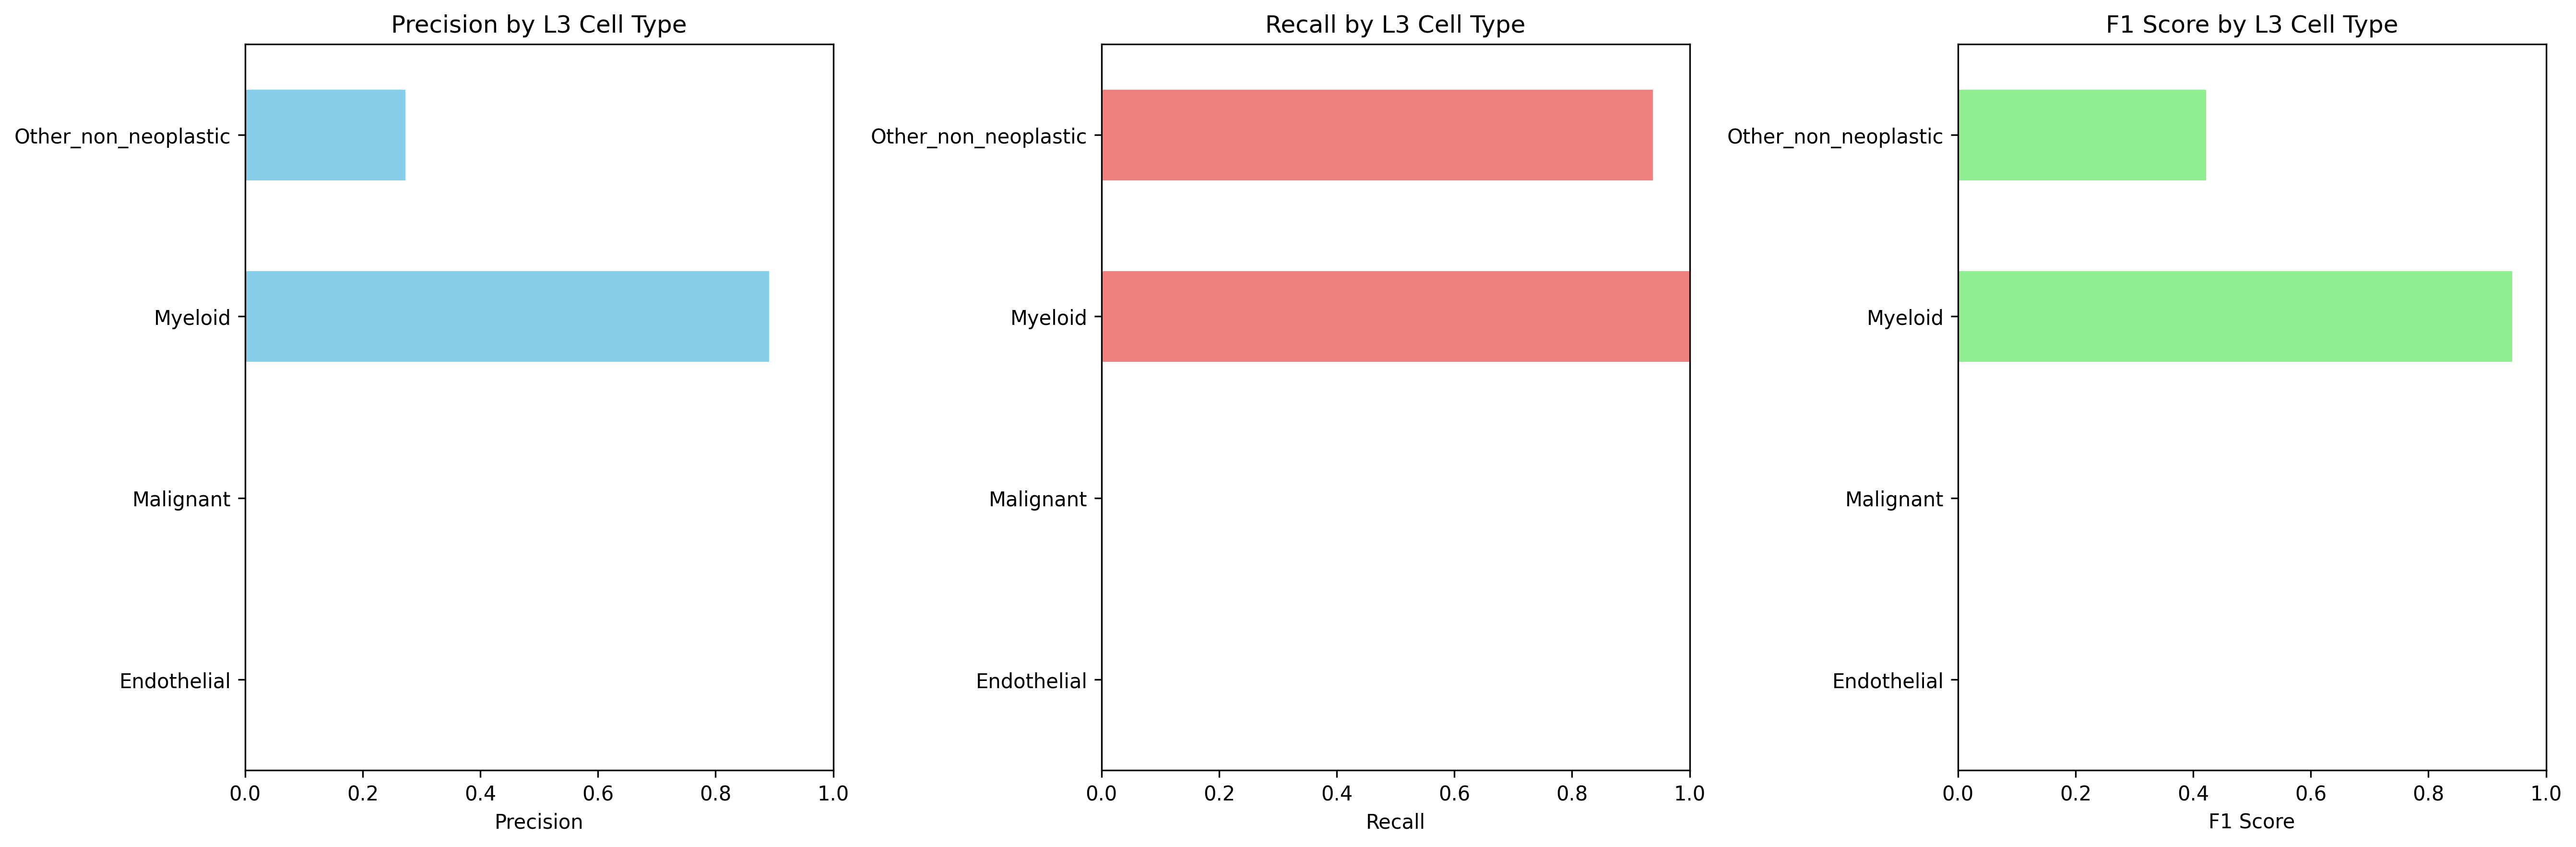

The file beside this chart, header and first rows:
Cell_Type_L3, precision, recall, f1_score, support
Endothelial, 0.0, 0.0, 0.0, 46.0
Malignant, 0.0, 0.0, 0.0, 9916
Myeloid, 0.8907, 1.0, 0.9422, 2396
Other_non_neoplastic, 0.2723, 0.9374, 0.422, 3959
